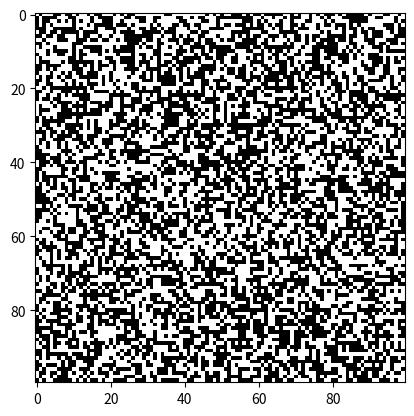

Source code (Python):
import numpy as np
import matplotlib.pyplot as plt
import matplotlib.animation as animation

def update(frame_num, img, grid, size):
    # Create a copy of the grid to calculate the next state
    new_grid = grid.copy()
    for row in range(size):
        for col in range(size):
            # Count live neighbors
            live_neighbors = (
                grid[row, (col-1)%size] + grid[row, (col+1)%size] +
                grid[(row-1)%size, col] + grid[(row+1)%size, col] +
                grid[(row-1)%size, (col-1)%size] + grid[(row-1)%size, (col+1)%size] +
                grid[(row+1)%size, (col-1)%size] + grid[(row+1)%size, (col+1)%size]
            )
            # Apply Conway's rules
            if grid[row, col] == 1:  # Live cell
                if live_neighbors < 2 or live_neighbors > 3:
                    new_grid[row, col] = 0  # Dies
            else:  # Dead cell
                if live_neighbors == 3:
                    new_grid[row, col] = 1  # Becomes alive
    # Update the data of the grid
    img.set_data(new_grid)
    grid[:] = new_grid[:]
    return img,

def main():
    # Set grid size
    size = 100
    # Initialize grid with random 0s and 1s
    grid = np.random.choice([0, 1], size=(size, size))
    
    # Set up the figure and animation
    fig, ax = plt.subplots()
    img = ax.imshow(grid, interpolation='nearest', cmap='binary')
    ani = animation.FuncAnimation(fig, update, fargs=(img, grid, size), 
                                  frames=100, interval=100, save_count=50)
    plt.show()

if __name__ == '__main__':
    main()
